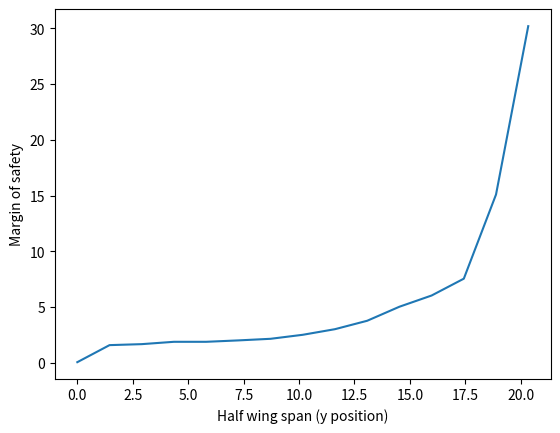

This figure's Python source:
import numpy as np
import matplotlib.pyplot as plt
from math import pi
import scipy as sp
from scipy import interpolate

#numbers below are arbitrary
STRINGER = {
    "vertical_l": 100, #mm
    "horizontal_l": 100, #mm
    "thickness": 5, #mm
    "number": [60,40,20],
    "area_(wanted)": 480, #mm^2
    "E_AL6061-T6": 68*10**9 #Pa
}

WING = {
    "span": 43.58,  # meter
    "root_chord": 6.86,  # meter
    "taper_ratio": 0.27,
    "LE_sweep": 39.2,  # deg
}

#code for producing moment of inertia vs thickness
'''
vertical_l = L
horizontal_l = b
thickness = t
number = N
area_(wanted) = A


#calculation in mm
def MOI(t,A):
    t = float(t)
    A = float(A)
    b = 10*t
    L = (10*A/b)-b
    MOI_ind = (b*t*(L**2/(0.5*(L+b)))**2) + (0.5*t*L**3) + (L**2*t/2)+(L*t/4*((L**2)/(L+b))**2) + ((b*t + L*t)*(0.5*(L**2 + b*t)/(L+b))**2)
    return MOI_ind

xtab = []
y1tab = []
for t in np.arange(0.1,20,0.2):
    xtab.append(t)
    y1 = MOI(t,4.8) #Assumed the total area is 480 [mm] and 100 stringer is used so the individual stringer's area is 4.8
    y1tab.append(y1)

plt.plot(xtab,y1tab)
plt.show()
print(y1tab)
'''
#area of one stringer
vl,hl=STRINGER["vertical_l"],STRINGER["horizontal_l"]
t=STRINGER["thickness"]
A=vl*t+(hl-t)*t
#print(A)

#Design options [spar thickness(root,tip), skin thickness, stringer area, spar nr, stringer nr]
D1= [(25,10), 10, 480, (7,5), (100,80,40)]
D2= [(25,10), 21, 80, (5,3), (20,20,20)]
D3= [(37.5,15), 15, 480, (10,5), (60,40,20)]

Ribs_pos=[0,0.2,0.4,0.6,0.8,1]
Index=[0,1,2,3,4,5]

def Ixx(t,Lv,Lh):
    t=float(t)
    Lh=float(Lh)
    Lv=float(Lv)
    y=(0.5*Lv*Lv*t)/(Lh*t+Lv*t)

    Ixx= Lh*t*y**2 + 1/12*t*Lv**3 + Lv*t*(0.5*Lv-y)**2
    return Ixx
 
#print(Ixx(t,vl,hl))
    

#o crit of segment @ y/(b/2) for chosen design
def crit_buckling_str(y):
    if y <= 0.4:
        n=D3[4][0]
    elif y <= 0.65:
        n=D3[4][1]    
    else:
        n=D3[4][2]
        
    g=sp.interpolate.interp1d(Ribs_pos,Index,kind="next",fill_value="extrapolate")
    L= (Ribs_pos[int(g(y))]-Ribs_pos[int(g(y)-1)])*(WING["span"]*1000)/2 #mm; unsupported length
    E= STRINGER["E_AL6061-T6"]
    K=4 #assume rib at the very end
    I=Ixx(t,vl,hl) 
    
    o_cr= (K*pi**2*E*I)/(L**2*A) *10**-6 #MPa
#?    o_cr_all=o_cr * n #o_cr of one stringer times number of stringers
    return o_cr
    
#print(crit_buckling_str(0.3),"MPa")

#applied stress & margin of saftey part
o_cr_lst=[]
y_lst=[]

o_app_lst=[100,95,90,80,80,75,70,60,50,40,30,25,20,10,5]
o_app_lst=np.array(o_app_lst)
#print(len(o_app_lst))

dy=1/len(o_app_lst)
y=0
for i in range(0,len(o_app_lst)):
    o_cr_lst.append(crit_buckling_str(y))
    y_lst.append(y*WING["span"]/2)
    y=y+dy
  
o_cr_lst=np.array(o_cr_lst)
#print(len(o_cr_lst))
#print(y_lst)

m_of_s=np.divide(o_cr_lst,o_app_lst)
#print(m_of_s)

#plot graphs
plt.plot(y_lst,m_of_s)
plt.xlabel("Half wing span (y position)")
plt.ylabel("Margin of safety")

plt.show()
